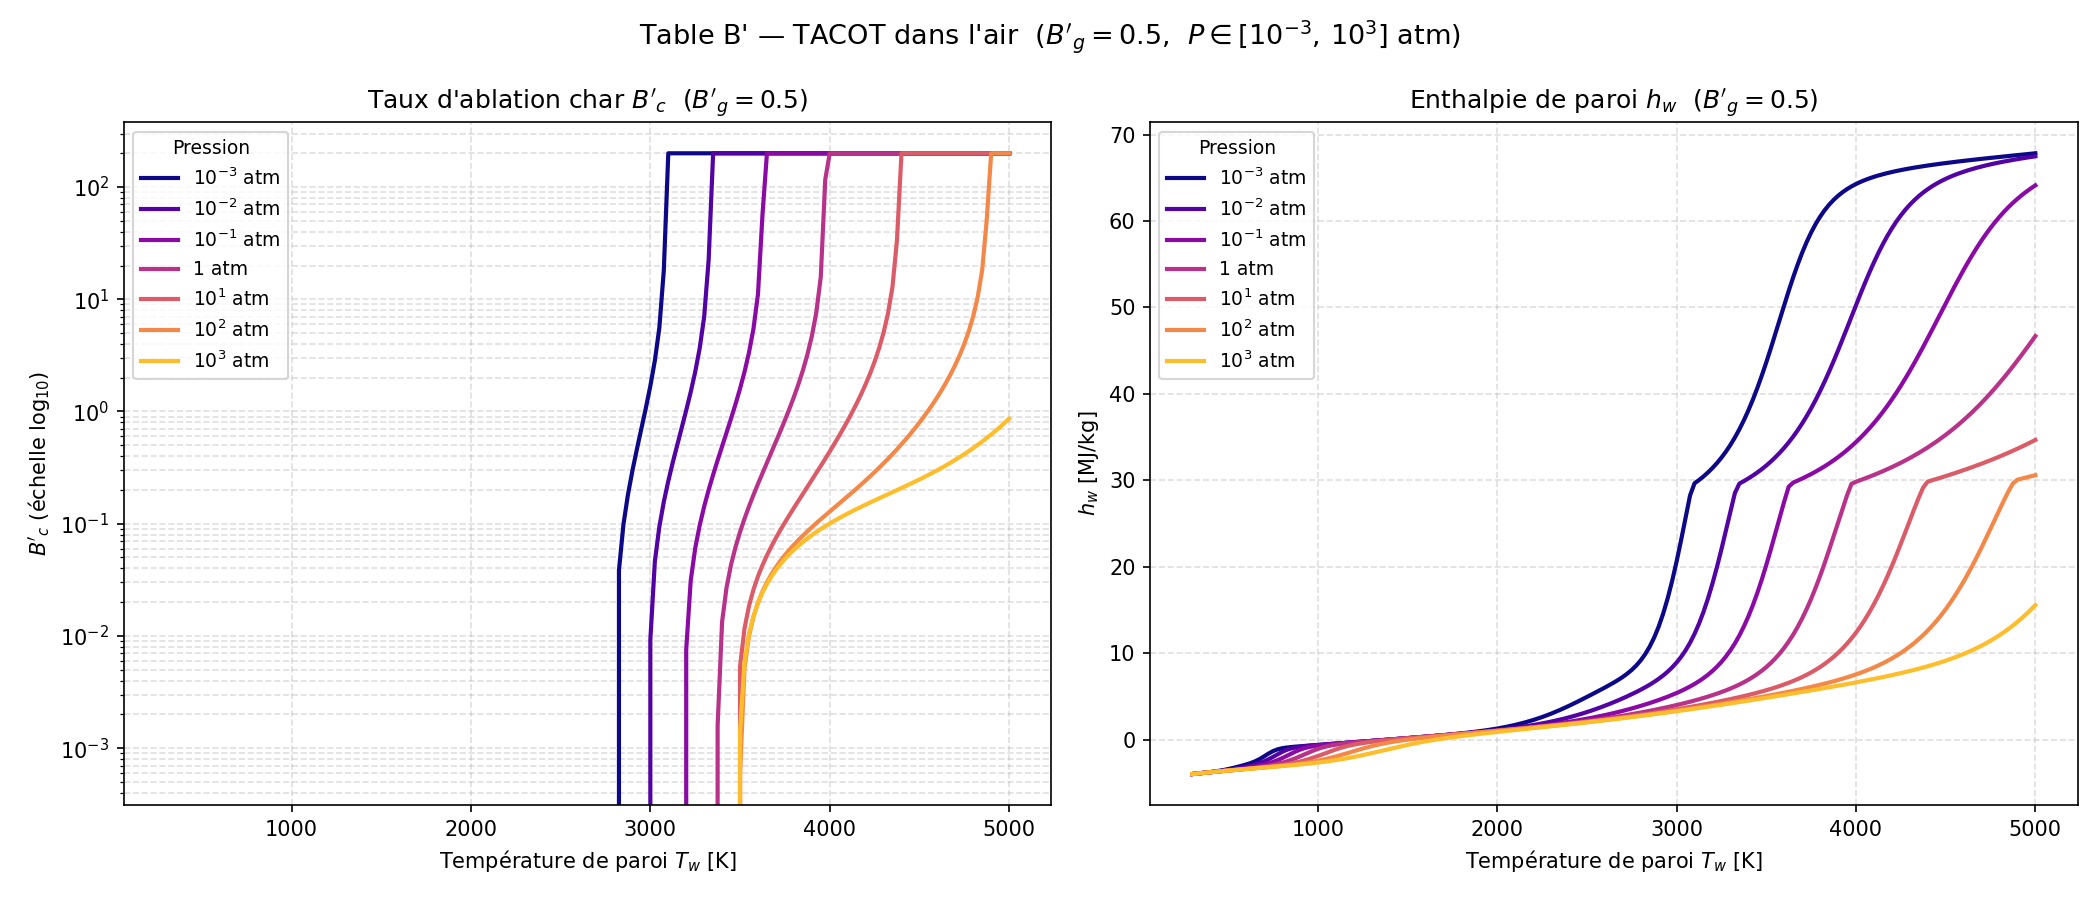

The file beside this chart, header and first rows:
Bg, P_atm, Tw[K], B'c, hw[MJ/kg], C, H, O, N, CH4, CN, CO, CO2, C2, C2H, C2H2,acetylene, C3, C4, C4H2,butadiyne, C5, HCN, H2, H2O, N2
0.5, 0.001, 3.000000e+02, 0.000000e+00, -3.993810e+00, 1.502170e-114, 1.636720e-36, 1.645210e-74, 1.245050e-78, 1.366030e-02, 1.959880e-70, 2.870460e-10, 5.714900e-02, 1.271300e-132, 1.376200e-92, 3.304710e-41, 1.855540e-132, 6.383070e-170, 7.571590e-78, 1.502000e-171, 4.322490e-24, 1.519390e-04, 3.244390e-01, 6.046000e-01
0.5, 0.001, 3.250000e+02, 0.000000e+00, -3.939970e+00, 5.992150e-105, 2.634050e-33, 1.619420e-68, 2.672950e-72, 1.877850e-02, 1.474440e-64, 4.296770e-09, 6.246550e-02, 1.704390e-121, 1.022250e-84, 1.401620e-37, 3.318940e-121, 1.006670e-155, 3.017400e-71, 3.496050e-157, 5.052920e-22, 5.665060e-04, 3.137150e-01, 6.044750e-01
0.5, 0.001, 3.500000e+02, 0.000000e+00, -3.884610e+00, 1.023700e-96, 1.477290e-30, 2.241720e-63, 7.177040e-67, 2.383560e-02, 1.610440e-59, 4.406710e-08, 6.808280e-02, 5.975630e-112, 5.716820e-78, 1.787740e-34, 1.479450e-111, 1.511250e-143, 1.371060e-65, 7.347610e-145, 2.977560e-20, 1.737970e-03, 3.022230e-01, 6.041210e-01
0.5, 0.001, 3.750000e+02, 0.000000e+00, -3.827210e+00, 1.405130e-89, 3.561690e-28, 6.453820e-59, 3.650800e-62, 2.835460e-02, 3.753110e-55, 3.335260e-07, 7.394950e-02, 1.133040e-103, 4.030720e-72, 8.709330e-32, 3.432750e-103, 5.465930e-133, 1.094380e-60, 3.565190e-134, 1.013510e-18, 4.555960e-03, 2.898710e-01, 6.032690e-01
0.5, 0.001, 4.000000e+02, 0.000000e+00, -3.766000e+00, 2.484250e-83, 4.314250e-26, 5.188360e-55, 4.802830e-58, 3.176600e-02, 2.490760e-51, 1.972070e-06, 8.018660e-02, 2.003980e-96, 5.266970e-67, 1.932750e-29, 7.205280e-96, 9.560040e-124, 2.115470e-56, 8.078190e-125, 2.203070e-17, 1.046560e-02, 2.760980e-01, 6.014810e-01
0.5, 0.001, 4.250000e+02, 0.000000e+00, -3.697990e+00, 8.117240e-78, 2.953000e-24, 1.460260e-51, 2.072810e-54, 3.340710e-02, 5.869140e-48, 9.523180e-06, 8.705480e-02, 5.017060e-90, 1.709800e-62, 2.227790e-27, 2.088200e-89, 1.377910e-115, 1.261590e-52, 1.465210e-116, 3.295620e-16, 2.140250e-02, 2.599530e-01, 5.981730e-01
0.5, 0.001, 4.500000e+02, 0.000000e+00, -3.619470e+00, 6.491420e-73, 1.249490e-22, 1.716030e-48, 3.530690e-51, 3.268030e-02, 5.829110e-45, 3.889030e-05, 9.488260e-02, 2.459550e-84, 1.729180e-58, 1.472270e-25, 1.161220e-83, 2.477920e-108, 2.793120e-49, 3.235810e-109, 3.589580e-15, 3.932030e-02, 2.403310e-01, 5.927470e-01
0.5, 0.001, 4.750000e+02, 0.000000e+00, -3.527130e+00, 1.586080e-68, 3.504630e-21, 9.671380e-46, 2.746790e-48, 2.939240e-02, 2.794360e-42, 1.379860e-04, 1.039300e-01, 3.051090e-79, 6.507520e-55, 6.017820e-24, 1.606800e-78, 7.715090e-102, 2.651180e-46, 1.211830e-102, 2.973330e-14, 6.521800e-02, 2.164350e-01, 5.848870e-01
0.5, 0.001, 5.000000e+02, 0.000000e+00, -3.419770e+00, 1.414010e-64, 6.890810e-20, 2.916320e-43, 1.097450e-45, 2.408100e-02, 7.209420e-40, 4.340500e-04, 1.141690e-01, 1.175920e-74, 1.050640e-51, 1.616580e-22, 6.811790e-74, 5.405850e-96, 1.210740e-43, 1.003310e-96, 1.940190e-13, 9.805500e-02, 1.883900e-01, 5.748700e-01
0.5, 0.001, 5.250000e+02, 0.000000e+00, -3.299520e+00, 5.310650e-61, 9.953230e-19, 5.130320e-41, 2.477540e-43, 1.794990e-02, 1.093980e-37, 1.227940e-03, 1.250540e-01, 1.662770e-70, 8.178440e-49, 3.007290e-21, 1.047120e-69, 1.054130e-90, 2.929810e-41, 2.276470e-91, 1.028440e-12, 1.344960e-01, 1.576590e-01, 5.636140e-01
0.5, 0.001, 5.500000e+02, 0.000000e+00, -3.170800e+00, 9.451540e-58, 1.100400e-17, 5.640940e-39, 3.418600e-41, 1.229260e-02, 1.050320e-35, 3.155310e-03, 1.354220e-01, 9.884180e-67, 3.386610e-46, 4.065550e-20, 6.700040e-66, 6.806800e-86, 4.087770e-39, 1.687670e-86, 4.555140e-12, 1.701050e-01, 1.267590e-01, 5.522650e-01
0.5, 0.001, 5.750000e+02, 0.000000e+00, -3.036330e+00, 8.784870e-55, 9.658600e-17, 4.099390e-37, 3.076090e-39, 7.880050e-03, 6.776550e-34, 7.416710e-03, 1.436610e-01, 2.764290e-63, 8.112940e-44, 4.178730e-19, 1.999940e-62, 1.680420e-81, 3.544990e-37, 4.727630e-82, 1.729970e-11, 2.012030e-01, 9.826430e-02, 5.415750e-01
0.5, 0.001, 6.000000e+02, 0.000000e+00, -2.892480e+00, 4.624220e-52, 6.949370e-16, 2.061240e-35, 1.904020e-37, 4.831260e-03, 3.087620e-32, 1.602960e-02, 1.479210e-01, 3.995060e-60, 1.207660e-41, 3.400950e-18, 3.062650e-59, 1.787940e-77, 2.040470e-35, 5.649010e-78, 5.761640e-11, 2.258790e-01, 7.382780e-02, 5.315110e-01
0.5, 0.001, 6.250000e+02, 0.000000e+00, -2.727440e+00, 1.475650e-49, 4.210760e-15, 7.440160e-34, 8.473130e-36, 2.885720e-03, 1.035090e-30, 3.194180e-02, 1.462150e-01, 3.228700e-57, 1.186280e-39, 2.268340e-17, 2.606250e-56, 9.067370e-74, 8.239100e-34, 3.188020e-74, 1.713810e-10, 2.437380e-01, 5.391750e-02, 5.213020e-01
0.5, 0.001, 6.500000e+02, 0.000000e+00, -2.523460e+00, 3.024120e-47, 2.196610e-14, 1.982380e-32, 2.812620e-34, 1.700580e-03, 2.641850e-29, 5.862630e-02, 1.365600e-01, 1.559960e-54, 8.085440e-38, 1.274540e-16, 1.318690e-53, 2.386850e-70, 2.442200e-32, 9.262920e-71, 4.617930e-10, 2.551360e-01, 3.818790e-02, 5.097880e-01
0.5, 0.001, 6.750000e+02, 0.000000e+00, -2.265030e+00, 4.180330e-45, 1.004550e-13, 3.972720e-31, 7.185780e-33, 9.964250e-04, 5.284830e-28, 9.853470e-02, 1.177060e-01, 4.769950e-52, 3.987830e-36, 6.167290e-16, 4.202540e-51, 3.507020e-67, 5.515520e-31, 1.491360e-67, 1.139960e-09, 2.607180e-01, 2.600920e-02, 4.960350e-01
0.5, 0.001, 7.000000e+02, 0.000000e+00, -1.954270e+00, 4.065410e-43, 4.090240e-13, 6.052530e-30, 1.452660e-31, 5.843900e-04, 8.502300e-27, 1.500900e-01, 9.077890e-02, 9.692660e-50, 1.475520e-34, 2.619070e-15, 8.863110e-49, 3.061090e-64, 9.798700e-30, 1.417130e-64, 2.605390e-09, 2.615170e-01, 1.682160e-02, 4.802080e-01
0.5, 0.001, 7.250000e+02, 0.000000e+00, -1.626840e+00, 2.884350e-41, 1.504530e-12, 7.064610e-29, 2.384380e-30, 3.466390e-04, 1.126930e-25, 2.050440e-01, 6.081320e-02, 1.365210e-47, 4.229910e-33, 9.944890e-15, 1.290860e-46, 1.674860e-61, 1.410910e-28, 8.391590e-62, 5.580390e-09, 2.593060e-01, 1.022770e-02, 4.642620e-01
0.5, 0.001, 7.500000e+02, 0.000000e+00, -1.342620e+00, 1.540670e-39, 5.068990e-12, 6.418910e-28, 3.254870e-29, 2.108400e-04, 1.258660e-24, 2.512830e-01, 3.513080e-02, 1.382470e-45, 9.672960e-32, 3.439610e-14, 1.347210e-44, 6.018320e-59, 1.693820e-27, 3.246140e-59, 1.135210e-08, 2.563290e-01, 5.863070e-03, 4.511830e-01
0.5, 0.001, 7.750000e+02, 0.000000e+00, -1.140150e+00, 6.367950e-38, 1.582060e-11, 4.694950e-27, 3.770470e-28, 1.327130e-04, 1.207230e-23, 2.817850e-01, 1.808860e-02, 1.039040e-43, 1.808660e-30, 1.099710e-13, 1.040510e-42, 1.479110e-56, 1.735290e-26, 8.547220e-57, 2.215850e-08, 2.541320e-01, 3.235510e-03, 4.426260e-01
0.5, 0.001, 8.000000e+02, 0.000000e+00, -1.011730e+00, 2.086110e-36, 4.609970e-11, 2.887720e-26, 3.763800e-27, 8.641840e-05, 1.008610e-22, 2.984450e-01, 8.792540e-03, 5.959930e-42, 2.819710e-29, 3.278670e-13, 6.117140e-41, 2.576210e-54, 1.541830e-25, 1.587960e-54, 4.169020e-08, 2.529660e-01, 1.768190e-03, 4.379420e-01
0.5, 0.001, 8.250000e+02, 0.000000e+00, -9.293410e-01, 5.532000e-35, 1.261310e-10, 1.550470e-25, 3.277630e-26, 5.792310e-05, 7.423780e-22, 3.066600e-01, 4.235390e-03, 2.673740e-40, 3.724320e-28, 9.163890e-13, 2.806090e-39, 3.280870e-52, 1.202320e-24, 2.148530e-52, 7.572750e-08, 2.524570e-01, 9.777550e-04, 4.356120e-01
0.5, 0.001, 8.500000e+02, 0.000000e+00, -8.705830e-01, 1.209830e-33, 3.256500e-10, 7.452040e-25, 2.517470e-25, 3.977700e-05, 4.862910e-21, 3.105820e-01, 2.077490e-03, 9.586520e-39, 4.226630e-27, 2.412230e-12, 1.026600e-37, 3.140490e-50, 8.314320e-24, 2.177000e-50, 1.330010e-07, 2.522620e-01, 5.531640e-04, 4.344850e-01
0.5, 0.001, 8.750000e+02, 0.000000e+00, -8.230770e-01, 2.218300e-32, 7.970830e-10, 3.258010e-24, 1.722830e-24, 2.789750e-05, 2.861640e-20, 3.124700e-01, 1.049720e-03, 2.800210e-37, 4.174050e-26, 6.007420e-12, 3.053970e-36, 2.315340e-48, 5.148190e-23, 1.693280e-48, 2.263100e-07, 2.521970e-01, 3.214730e-04, 4.339340e-01
0.5, 0.001, 9.000000e+02, 0.000000e+00, -7.808280e-01, 3.460530e-31, 1.857560e-09, 1.309860e-23, 1.060320e-23, 1.993900e-05, 1.525930e-19, 3.134010e-01, 5.483280e-04, 6.778080e-36, 3.628370e-25, 1.421610e-11, 7.515720e-35, 1.343620e-46, 2.879920e-22, 1.033490e-46, 3.739070e-07, 2.521810e-01, 1.920160e-04, 4.336570e-01
0.5, 0.001, 9.250000e+02, 0.000000e+00, -7.410390e-01, 4.653410e-30, 4.137740e-09, 4.882310e-23, 5.918620e-23, 1.449870e-05, 7.431230e-19, 3.138750e-01, 2.961160e-04, 1.380430e-34, 2.804950e-24, 3.209630e-11, 1.553790e-33, 6.257480e-45, 1.467330e-21, 5.047880e-45, 6.011650e-07, 2.521820e-01, 1.177670e-04, 4.335130e-01
0.5, 0.001, 9.500000e+02, 0.000000e+00, -7.023930e-01, 5.457430e-29, 8.840920e-09, 1.698320e-22, 3.019260e-22, 1.071170e-05, 3.328720e-18, 3.141250e-01, 1.650980e-04, 2.397860e-33, 1.946320e-23, 6.939220e-11, 2.735910e-32, 2.379660e-43, 6.859360e-21, 2.008020e-43, 9.425290e-07, 2.521880e-01, 7.405740e-05, 4.334360e-01
0.5, 0.001, 9.750000e+02, 0.000000e+00, -6.642580e-01, 5.641030e-28, 1.817720e-08, 5.544190e-22, 1.417320e-21, 8.031290e-06, 1.380260e-17, 3.142610e-01, 9.485900e-05, 3.596180e-32, 1.222320e-22, 1.441440e-10, 4.153950e-31, 7.505620e-42, 2.961510e-20, 6.608860e-42, 1.443750e-06, 2.521950e-01, 4.767260e-05, 4.333930e-01
0.5, 0.001, 1.000000e+03, 0.000000e+00, -6.263200e-01, 5.187860e-27, 3.606580e-08, 1.706890e-21, 6.160460e-21, 6.104610e-06, 5.328730e-17, 3.143370e-01, 5.605500e-05, 4.708090e-31, 6.999920e-22, 2.885500e-10, 5.499160e-30, 1.991130e-40, 1.187970e-19, 1.825370e-40, 2.164430e-06, 2.522000e-01, 3.136430e-05, 4.333670e-01
0.5, 0.001, 1.025000e+03, 0.000000e+00, -5.884210e-01, 4.281400e-26, 6.923550e-08, 4.977450e-21, 2.493310e-20, 4.699720e-06, 1.925440e-16, 3.143800e-01, 3.400330e-05, 5.434350e-30, 3.680180e-21, 5.581660e-10, 6.411530e-29, 4.499360e-39, 4.451430e-19, 4.285510e-39, 3.180750e-06, 2.522040e-01, 2.105790e-05, 4.333520e-01
0.5, 0.001, 1.050000e+03, 0.000000e+00, -5.504820e-01, 3.195260e-25, 1.288980e-07, 1.380190e-20, 9.444140e-20, 3.661510e-06, 6.542310e-16, 3.144060e-01, 2.113580e-05, 5.580260e-29, 1.787180e-20, 1.045910e-09, 6.643520e-28, 8.760120e-38, 1.565700e-18, 8.652020e-38, 4.588490e-06, 2.522070e-01, 1.440800e-05, 4.333430e-01
0.5, 0.001, 1.075000e+03, 0.000000e+00, -5.124580e-01, 2.171660e-24, 2.332220e-07, 3.651970e-20, 3.363350e-19, 2.884620e-06, 2.099390e-15, 3.144220e-01, 1.343940e-05, 5.139310e-28, 8.061240e-20, 1.902750e-09, 6.168510e-27, 1.484870e-36, 5.192190e-18, 1.517970e-36, 6.506240e-06, 2.522090e-01, 1.003330e-05, 4.333360e-01
0.5, 0.001, 1.100000e+03, 0.000000e+00, -4.743240e-01, 1.352730e-23, 4.109030e-07, 9.250380e-20, 1.130900e-18, 2.296420e-06, 6.387170e-15, 3.144320e-01, 8.728650e-06, 4.276790e-27, 3.394360e-19, 3.367520e-09, 5.170820e-26, 2.212010e-35, 1.629940e-17, 2.336650e-35, 9.078650e-06, 2.522090e-01, 7.102770e-06, 4.333310e-01
0.5, 0.001, 1.125000e+03, 0.000000e+00, -4.360670e-01, 7.767570e-23, 7.061890e-07, 2.249560e-19, 3.603980e-18, 1.846140e-06, 1.848930e-14, 3.144380e-01, 5.782350e-06, 3.237640e-26, 1.340390e-18, 5.808720e-09, 3.940010e-25, 2.921080e-34, 4.861430e-17, 3.183400e-34, 1.247990e-05, 2.522090e-01, 5.106070e-06, 4.333270e-01
0.5, 0.001, 1.150000e+03, 0.000000e+00, -3.976780e-01, 4.133480e-22, 1.185810e-06, 5.266110e-19, 1.092340e-17, 1.497860e-06, 5.109040e-14, 3.144420e-01, 3.902070e-06, 2.243440e-25, 4.984800e-18, 9.781950e-09, 2.745980e-24, 3.446430e-33, 1.382220e-16, 3.869130e-33, 1.691700e-05, 2.522080e-01, 3.723860e-06, 4.333230e-01
0.5, 0.001, 1.175000e+03, 0.000000e+00, -3.591530e-01, 2.048380e-21, 1.948320e-06, 1.189570e-18, 3.158910e-17, 1.225850e-06, 1.351620e-13, 3.144440e-01, 2.679190e-06, 1.430960e-24, 1.752550e-17, 1.610700e-08, 1.760500e-23, 3.659240e-32, 3.757840e-16, 4.225930e-32, 2.263360e-05, 2.522050e-01, 2.752680e-06, 4.333190e-01
0.5, 0.001, 1.200000e+03, 0.000000e+00, -3.204870e-01, 9.495080e-21, 3.136480e-06, 2.598750e-18, 8.741630e-17, 1.011430e-06, 3.432790e-13, 3.144460e-01, 1.869650e-06, 8.445270e-24, 5.845550e-17, 2.596950e-08, 1.043720e-22, 3.519410e-31, 9.796370e-16, 4.175580e-31, 2.991250e-05, 2.522020e-01, 2.060670e-06, 4.333150e-01
0.5, 0.001, 1.225000e+03, 0.000000e+00, -2.816780e-01, 4.133870e-20, 4.953370e-06, 5.501660e-18, 2.321090e-16, 8.409550e-07, 8.390810e-13, 3.144470e-01, 1.324750e-06, 4.633830e-23, 1.855750e-16, 4.105190e-08, 5.749370e-22, 3.084860e-30, 2.455140e-15, 3.755440e-30, 3.907980e-05, 2.521960e-01, 1.561080e-06, 4.333090e-01
0.5, 0.001, 1.250000e+03, 0.000000e+00, -2.427200e-01, 1.696750e-19, 7.683000e-06, 1.130830e-17, 5.928010e-16, 7.042910e-07, 1.978440e-12, 3.144470e-01, 9.521850e-07, 2.374140e-22, 5.623930e-16, 6.370040e-08, 2.955730e-21, 2.478050e-29, 5.929240e-15, 3.091750e-29, 5.050720e-05, 2.521890e-01, 1.195900e-06, 4.333020e-01
0.5, 0.001, 1.275000e+03, 0.000000e+00, -2.036100e-01, 6.588440e-19, 1.171630e-05, 2.260590e-17, 1.459600e-15, 5.938850e-07, 4.509450e-12, 3.144470e-01, 6.936770e-07, 1.140410e-21, 1.631460e-15, 9.713330e-08, 1.423920e-20, 1.833680e-28, 1.382870e-14, 2.342100e-28, 6.461490e-05, 2.521800e-01, 9.258430e-07, 4.332940e-01
0.5, 0.001, 1.300000e+03, 0.000000e+00, -1.643400e-01, 2.427960e-18, 1.758320e-05, 4.402130e-17, 3.472000e-15, 5.040340e-07, 9.955370e-12, 3.144470e-01, 5.118010e-07, 5.154910e-21, 4.541800e-15, 1.456970e-07, 6.452260e-20, 1.255840e-27, 3.121010e-14, 1.640390e-27, 8.187390e-05, 2.521680e-01, 7.239180e-07, 4.332840e-01
0.5, 0.001, 1.325000e+03, 0.000000e+00, -1.249010e-01, 8.516890e-18, 2.599240e-05, 8.362980e-17, 7.994550e-15, 4.304010e-07, 2.132600e-11, 3.144460e-01, 3.821540e-07, 2.200310e-20, 1.216210e-14, 2.151760e-07, 2.759640e-19, 7.995460e-27, 6.828880e-14, 1.066990e-26, 1.028090e-04, 2.521520e-01, 5.713590e-07, 4.332720e-01
0.5, 0.001, 1.350000e+03, 0.000000e+00, -8.528270e-02, 2.851590e-17, 3.787860e-05, 1.552060e-16, 1.785080e-14, 3.696580e-07, 4.440240e-11, 3.144440e-01, 2.885890e-07, 8.896700e-20, 3.139440e-14, 3.131670e-07, 1.117640e-18, 4.751370e-26, 1.451080e-13, 6.471840e-26, 1.279980e-04, 2.521320e-01, 4.549570e-07, 4.332560e-01
0.5, 0.001, 1.375000e+03, 0.000000e+00, -4.546950e-02, 9.136170e-17, 5.446000e-05, 2.817470e-16, 3.871660e-14, 3.192320e-07, 8.999590e-11, 3.144420e-01, 2.202680e-07, 3.417770e-19, 7.827710e-14, 4.495140e-07, 4.298930e-18, 2.645400e-25, 2.999260e-13, 3.674560e-25, 1.580770e-04, 2.521070e-01, 3.653130e-07, 4.332380e-01
0.5, 0.001, 1.400000e+03, 0.000000e+00, -5.442610e-03, 2.807600e-16, 7.730470e-05, 5.008630e-16, 8.169320e-14, 2.771200e-07, 1.778220e-10, 3.144380e-01, 1.698270e-07, 1.250880e-18, 1.888690e-13, 6.368200e-07, 1.574800e-17, 1.384790e-24, 6.038920e-13, 1.959890e-24, 1.937360e-04, 2.520750e-01, 2.956630e-07, 4.332150e-01
0.5, 0.001, 1.425000e+03, 0.000000e+00, 3.482210e-02, 8.293820e-16, 1.084090e-04, 8.729040e-16, 1.679390e-13, 2.417490e-07, 3.429860e-10, 3.144330e-01, 1.321930e-07, 4.372800e-18, 4.417550e-13, 8.910370e-07, 5.508260e-17, 6.837570e-24, 1.186110e-12, 9.852190e-24, 2.357260e-04, 2.520340e-01, 2.410920e-07, 4.331870e-01
0.5, 0.001, 1.450000e+03, 0.000000e+00, 7.535440e-02, 2.359970e-15, 1.502900e-04, 1.492940e-15, 3.368040e-13, 2.118770e-07, 6.466010e-10, 3.144270e-01, 1.038350e-07, 1.463530e-17, 1.003220e-12, 1.232130e-06, 1.844040e-16, 3.194210e-23, 2.275420e-12, 4.682110e-23, 2.848500e-04, 2.519830e-01, 1.979940e-07, 4.331530e-01
0.5, 0.001, 1.475000e+03, 0.000000e+00, 1.161920e-01, 6.480650e-15, 2.060840e-04, 2.508190e-15, 6.597890e-13, 1.865180e-07, 1.192810e-09, 3.144180e-01, 8.226240e-08, 4.700100e-17, 2.215390e-12, 1.684840e-06, 5.921920e-16, 1.415770e-22, 4.268640e-12, 2.109600e-22, 3.419710e-04, 2.519190e-01, 1.636980e-07, 4.331130e-01
0.5, 0.001, 1.500000e+03, 0.000000e+00, 1.573790e-01, 1.720530e-14, 2.796670e-04, 4.142890e-15, 1.263990e-12, 1.648810e-07, 2.155540e-09, 3.144070e-01, 6.570480e-08, 1.451350e-16, 4.763820e-12, 2.279490e-06, 1.828090e-15, 5.969470e-22, 7.839480e-12, 9.035740e-22, 4.080040e-04, 2.518400e-01, 1.362090e-07, 4.330640e-01
0.5, 0.001, 1.525000e+03, 0.000000e+00, 1.989710e-01, 4.423440e-14, 3.757840e-04, 6.733340e-15, 2.370670e-12, 1.463300e-07, 3.819660e-09, 3.143910e-01, 5.288730e-08, 4.317550e-16, 9.987920e-12, 3.052940e-06, 5.435250e-15, 2.400250e-21, 1.410920e-11, 3.688220e-21, 4.839160e-04, 2.517410e-01, 1.140230e-07, 4.330050e-01
0.5, 0.001, 1.550000e+03, 0.000000e+00, 2.410350e-01, 1.103020e-13, 5.001930e-04, 1.077650e-14, 4.357370e-12, 1.303510e-07, 6.643450e-09, 3.143720e-01, 4.288410e-08, 1.239620e-15, 2.044270e-11, 4.049530e-06, 1.559270e-14, 9.224830e-21, 2.490880e-11, 1.438040e-20, 5.707240e-04, 2.516180e-01, 9.600070e-08, 4.329340e-01
0.5, 0.001, 1.575000e+03, 0.000000e+00, 2.836500e-01, 2.671580e-13, 6.598210e-04, 1.699660e-14, 7.856380e-12, 1.165250e-07, 1.135130e-08, 3.143470e-01, 3.501670e-08, 3.440780e-15, 4.089190e-11, 5.322140e-06, 4.323580e-14, 3.396060e-20, 4.317430e-11, 5.367510e-20, 6.694890e-04, 2.514680e-01, 8.126740e-08, 4.328500e-01
0.5, 0.001, 1.600000e+03, 0.000000e+00, 3.269100e-01, 6.293650e-13, 8.629390e-04, 2.643480e-14, 1.390760e-11, 1.045090e-07, 1.906980e-08, 3.143150e-01, 2.878330e-08, 9.247770e-15, 8.002660e-11, 6.933340e-06, 1.160600e-13, 1.200010e-19, 7.353310e-11, 1.921830e-19, 7.813130e-04, 2.512830e-01, 6.915050e-08, 4.327500e-01
0.5, 0.001, 1.625000e+03, 0.000000e+00, 3.709250e-01, 1.443930e-12, 1.119340e-03, 4.056900e-14, 2.419260e-11, 9.402190e-08, 3.152310e-08, 3.142750e-01, 2.380950e-08, 2.410310e-14, 1.533780e-10, 8.956420e-06, 3.020560e-13, 4.077660e-19, 1.231580e-10, 6.613440e-19, 9.073300e-04, 2.510580e-01, 5.912800e-08, 4.326320e-01
0.5, 0.001, 1.650000e+03, 0.000000e+00, 4.158260e-01, 3.230110e-12, 1.440550e-03, 6.147180e-14, 4.138580e-11, 8.483050e-08, 5.131150e-08, 3.142240e-01, 1.981410e-08, 6.100600e-14, 2.881550e-10, 1.147660e-05, 7.632620e-13, 1.334840e-18, 2.029930e-10, 2.191270e-18, 1.048700e-03, 2.507830e-01, 5.079170e-08, 4.324920e-01
0.5, 0.001, 1.675000e+03, 0.000000e+00, 4.617620e-01, 7.053600e-12, 1.839980e-03, 9.201620e-14, 6.967590e-11, 7.674150e-08, 8.230020e-08, 3.141610e-01, 1.658380e-08, 1.501440e-13, 5.311340e-10, 1.459220e-05, 1.875060e-12, 4.216600e-18, 3.294810e-10, 7.002590e-18, 1.206600e-03, 2.504510e-01, 4.382110e-08, 4.323260e-01
0.5, 0.001, 1.700000e+03, 0.000000e+00, 5.089090e-01, 1.505180e-11, 2.333220e-03, 1.361400e-13, 1.155260e-10, 6.959350e-08, 1.301570e-07, 3.140840e-01, 1.395610e-08, 3.597640e-13, 9.612810e-10, 1.841530e-05, 4.483890e-12, 1.287360e-17, 5.269620e-10, 2.161760e-17, 1.382220e-03, 2.500510e-01, 3.796250e-08, 4.321310e-01
0.5, 0.001, 1.725000e+03, 0.000000e+00, 5.574660e-01, 3.141830e-11, 2.938150e-03, 1.991850e-13, 1.887670e-10, 6.325160e-08, 2.030880e-07, 3.139890e-01, 1.180590e-08, 8.402470e-13, 1.709610e-09, 2.307310e-05, 1.044970e-11, 3.804370e-17, 8.309640e-10, 6.456480e-17, 1.576730e-03, 2.495700e-01, 3.301410e-08, 4.319030e-01
0.5, 0.001, 1.750000e+03, 0.000000e+00, 6.076610e-01, 6.421060e-11, 3.675210e-03, 2.883210e-13, 3.041510e-10, 5.760210e-08, 3.128180e-07, 3.138730e-01, 1.003640e-08, 1.914940e-12, 2.989900e-09, 2.870820e-05, 2.375970e-11, 1.089740e-16, 1.292620e-09, 1.868270e-16, 1.791280e-03, 2.489960e-01, 2.881430e-08, 4.316360e-01
0.5, 0.001, 1.775000e+03, 0.000000e+00, 6.597510e-01, 1.286020e-10, 4.567580e-03, 4.130790e-13, 4.835300e-10, 5.254900e-08, 4.759150e-07, 3.137320e-01, 8.572280e-09, 4.262960e-12, 5.145390e-09, 3.547910e-05, 5.276230e-11, 3.029620e-16, 1.984560e-09, 5.244720e-16, 2.027000e-03, 2.483120e-01, 2.523350e-08, 4.313250e-01
... 4,665 more rows
